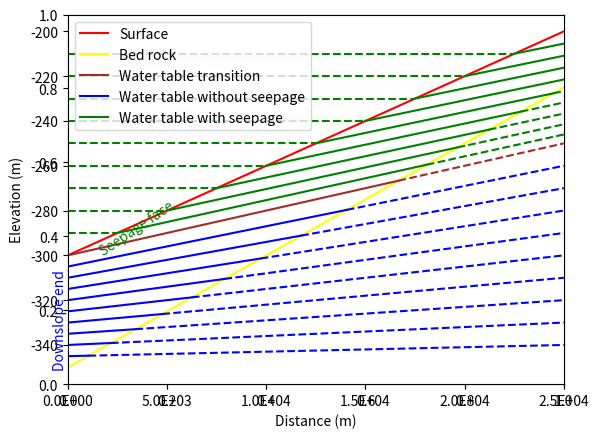
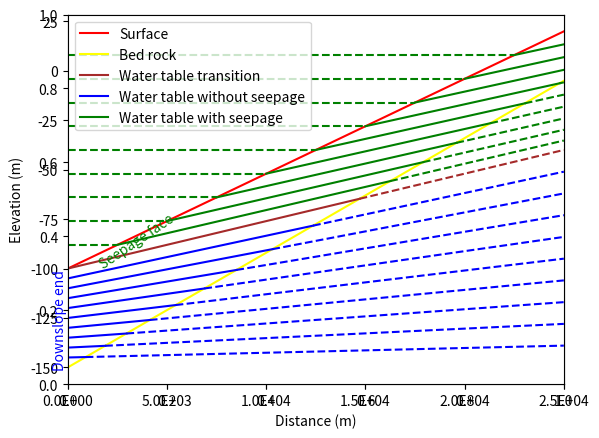
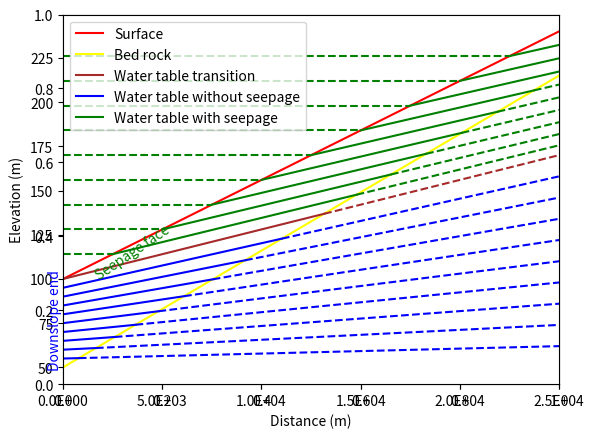
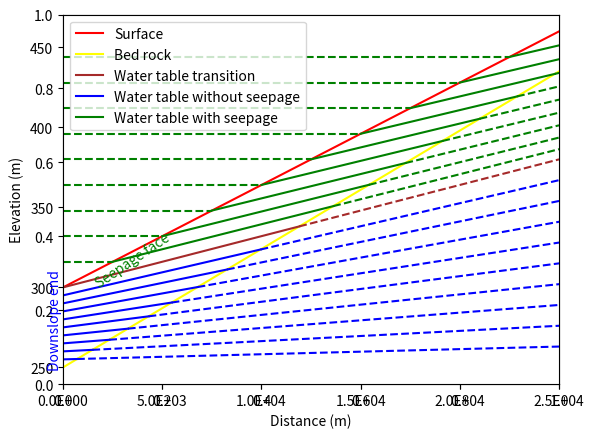
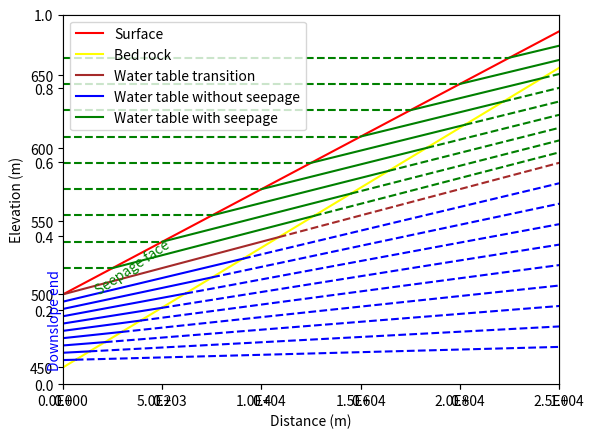
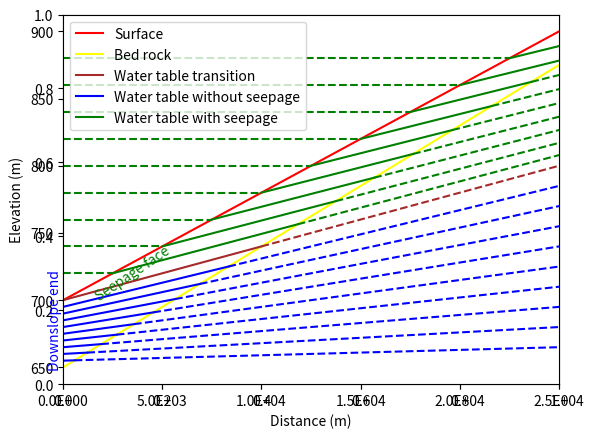
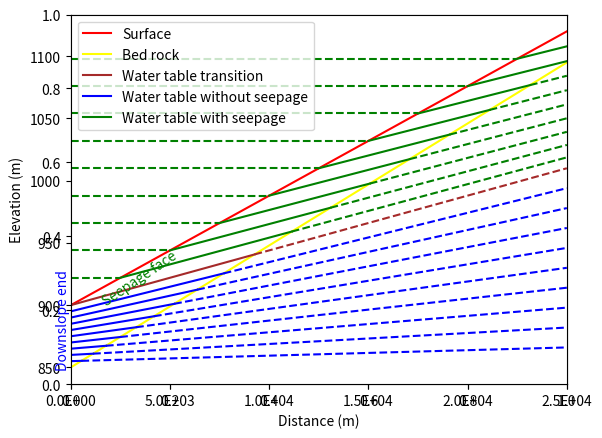
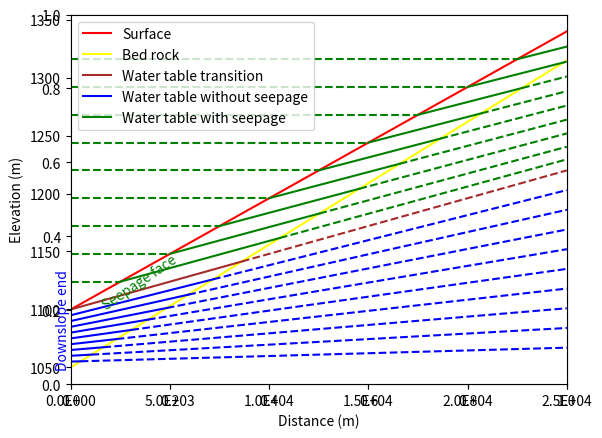
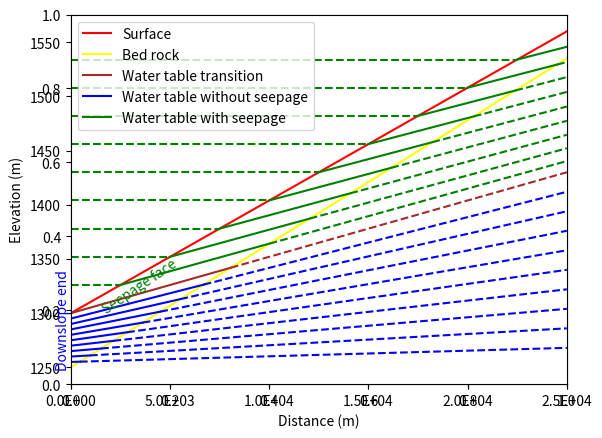
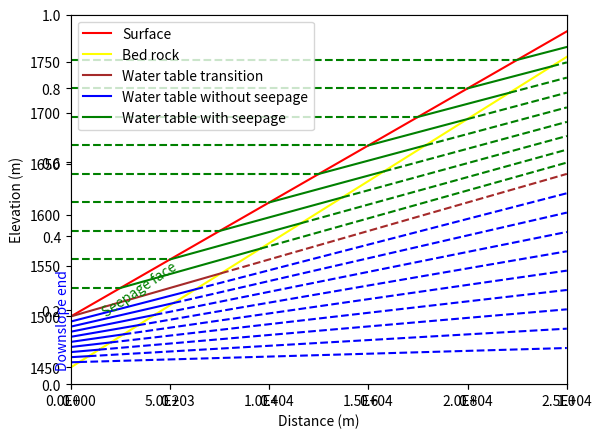

These charts were generated, in order, by the following Python code:
import math
from mpl_toolkits.mplot3d import Axes3D
import matplotlib.pyplot as plt
from matplotlib import cm
from matplotlib.ticker import LinearLocator, FormatStrFormatter
import numpy as np
import matplotlib.ticker as mtick

dDistance_in = 50000  /2.

ninterval = 10

aElevation1 =   np.arange(ninterval) * 200 - 300
aElevation2 =   np.arange(ninterval) * 220 - 200
print(aElevation1)
print(aElevation2)

dThickness_critical_zone_in = 50.0
#dHeight1 = 40.0
#dHeight2= - 40
ndrop = 9
aHeight1 =   np.arange(ndrop) * 10 + 10
aHeight1 =   (np.arange(ndrop) + 1)*  dThickness_critical_zone_in / (ndrop+1)
#aHeight2 =   np.arange(ndrop) * 10 + 10

dRatio0 = 0.5
dRatio1 = 0.5
dRatio2 = 0.5
dRatio3 = 1.1

X, Y = np.meshgrid(aElevation1, aElevation2)
aLength = np.full( (ninterval,ninterval), 0.0, dtype=float)

#for i in range(1,20):
    #print(math.atan(i /ninterval))
    #print(math.atan( (i+1.0)/ ninterval) - math.atan(i /ninterval) )

for i in range(ninterval):
    aHeight2 =   (np.arange(ndrop)+1) * (aElevation2[i]-aElevation1[i]) /(ndrop+1)
    print(aElevation1[i] ,aElevation2[i] )
    #elevation difference reference
    dummy0 = (aElevation2[i] - (aElevation1[i] ) ) 
    dElevation_difference = dummy0
    #slope
    dDummy1 =  dElevation_difference  / dDistance_in
    A1 = dDummy1
    dSlope_surface = math.atan(A1)
    #print(dSlope_surface / math.pi * 180)
    aLength[i,i] = dSlope_surface
    #dDummy2 = dElevation_difference / dDistance_in
    #dDummy2 = dThickness_critical_zone_in * (1 - pow(dDummy2, 0.25 ))
    #dDummy2 =  (aElevation2[i] - dDummy2) - (aElevation1[i] - dThickness_critical_zone_in) 
    #dDummy3 =  dDummy2 / dDistance_in
    dDummy2 = (aElevation2[i] - dThickness_critical_zone_in * dRatio0) - ( (aElevation1[i] ) - dThickness_critical_zone_in  ) 
    dDummy3 =  dDummy2 / dDistance_in
    A4= dDummy3

    dSlope_bedrock = math.atan(A4)
    #print(dSlope_bedrock / math.pi * 180)

    # start from here , we have another loop for WT dynamics
    fig = plt.figure()
    plt.cla()
    ax = plt.axes()
    B1 = aElevation1[i]
    B4 = aElevation1[i]-dThickness_critical_zone_in
    x=np.array([0, dDistance_in])
    
    y = x * A1 + B1
    ax.set_xlabel('Distance (m)', fontsize=10)
    ax.set_ylabel('Elevation (m)', fontsize=10)
    
    fmt = '%.1E' # Format you want the ticks, e.g. '40%'
    xticks = mtick.FormatStrFormatter(fmt)
    ax.xaxis.set_major_formatter(xticks)
    
    ax.plot(x,y ,'red',label='Surface')
    ax.set_xlim(x[0], x[1])
    y = x * A4 + B4
    ax.plot(x,y, 'yellow',label='Bed rock')

    a1_degree = np.arctan(A1) 
    a1_degree = np.rad2deg( a1_degree)
    #a1_degree = np.arctan(0.5)
    dummy0 = np.array((a1_degree,)) 
    dummy1 = np.array( [ 0, aElevation1[i] ] ) 
    dummy2 = dummy1.reshape((1, 2))
    trans_angle = ax.transData.transform_angles(dummy0, dummy2,False )[0]
    #plt.show()

    ax.text(-0.03 * dDistance_in , aElevation1[i] - dThickness_critical_zone_in, "Downslope end", color ='blue', rotation = 90)
    trans_angle = trans_angle
    ax.text(0.06* dDistance_in, aElevation1[i], "Seepage face", color ='green', rotation = trans_angle)
    iFlag_once = 1 

    #if(  (aElevation2[i]  - dRatio0 * dThickness_critical_zone_in) > (aElevation1[i])   ):
    #    A3 =  (aElevation2[i]  - dRatio0 * dRatio1 * dThickness_critical_zone_in -aElevation1[i] ) / dDistance_in
    #else:
    #    A3 =  (aElevation2[i]  - dRatio2 * dElevation_difference -aElevation1[i] ) / dDistance_in
        #y5 =  A3 * x5 + B3 
        #when x5 = 0 B3= surface elevation

    A3 = ( dRatio2 ) * (aElevation2[i]  -aElevation1[i] ) / dDistance_in

    B3 = aElevation1[i]
    C3 = dDistance_in
    D3 = A3 * C3 + B3
    #left range
    dRange0 = dThickness_critical_zone_in
    dRange1 = dThickness_critical_zone_in + A3 * C3
  #right range
    dRange2 = dElevation_difference
    dRange3 = aElevation2[i] - D3    

#draw transition 
    G34 = (B3-B4) / (A4-A3)
    H34 = A4 * G34 + B4
    if(G34 < dDistance_in):
        x=np.array([0, G34])
        y = x * A3 + B3
        ax.plot(x,y, 'brown',label ='Water table transition')
        x= np.array([G34, dDistance_in])
        y = x * A3 + B3
        ax.plot(x,y, 'brown', linestyle='--' )
    else:
        x=np.array([0, dDistance_in])
        y = x * A3 + B3
        ax.plot(x,y, 'brown',label ='Water table transition')
        

    for j in range(ndrop):
        dHeight1 = aHeight1[j]
        dHeight2 = aHeight2[j]
        #transition slope
        
        #water table below minimal elevation
        dWt1 =  aElevation1[i] - dHeight1        
        dDummy1 = dHeight1 / dThickness_critical_zone_in
        dDummy1 = pow( dDummy1, 1)
        dDummy2 = dRange1 * dDummy1


        D5 = D3 -  dDummy2
        F5 = dWt1
        dDummy3 = (D5 - F5) / dDistance_in        
       
        A5 = dDummy3   
        dSlope_watertable1 = math.atan( A5 )
        #print(dSlope_watertable1 / math.pi * 180)
        #intersect watertable below minimal elevation (A4 with A5)
        #y2 = A4 * x + B4 
        #y3 = A5 * x + B5         
        B5 = aElevation1[i]-dHeight1
        #x = (B5-B4) / (A4-A5)
        G45 = (B5-B4) / (A4-A5)
        H45 = A4 * G45 + B4
        dLength_watertable1 = G45
        #=========================================
        #water table above minimal elevation/seepage          
        #=========================================
        dWt2 = aElevation1[i] + dHeight2
        dDummy4 = dHeight2 / dRange2
        #dDummy4 = dHeight2 / ( aElevation2[i]-dWt2)
        dDummy5 = pow( dDummy4, dRatio3)
        #dDummy5 = pow( dDummy4, 2)
        dDummy6 = dRange3 * dDummy5
        #dDummy6 =  ( aElevation2[i]-dWt2) * dDummy5
        D2 = D3 + dDummy6
        #D2 = dWt2 + dDummy6
                
        H12 = dWt2 
        #H12 = A1 * G12 + B1
        G12 = (H12 - B1)  /  A1
        C2 = dDistance_in
        A2 = ( D2 - H12)/( C2 - G12 )

        #print( D2 )
        #ratio
        dSlope_watertable2 = math.atan( A2  )
        #intersect above elevation (A4 A2)
        #y2 = A4 * x + B4
        #y4 = A2 * x + B2
        #y41 = A2 * x41  + B2, where x41 and y41 are intersect between A1 and A2
        #B2 unknown, but it could be calculated from:
        
        B2 = H12 - A2 * G12
        
        G24 = (B2-B4) / (A4-A2)
        H24 = A4 * G24 + B4
        dLength_watertable2 = G24 
        #print(dLength_watertable2)
        #intersect between two watertable
        G25 = (B2-B5) / (A5-A2)
        H25 = A5 * G25 + B5
        #print(G45, G24, G25)
        print(A4, A1, A2, A3, A5)
        
        
        ci = 'C' + str(j)
        if iFlag_once == 1:
            x=np.array([0, G45])
            y = x * A5 + B5
            ax.plot(x,y, 'blue',label ='Water table without seepage')
            x= np.array([G45, dDistance_in])
            y = x * A5 + B5
            ax.plot(x,y, 'blue', linestyle='--' )
            
        else:
            x=np.array([0, G45])
            y = x * A5 + B5
            ax.plot(x,y, 'blue')
            x= np.array([G45, dDistance_in])
            y = x * A5 + B5
            ax.plot(x,y, 'blue', linestyle='--')
            
        #plot part
        x_1 = [0, G12]
        y_1 = [H12, H12]
        #intersect as well
        G24 = (B2-B4) / (A4-A2)
        H24 = A4 * G24 + B4
        if(G24 < dDistance_in):
            x_2 = np.array([G12, G24])
            y_2 = x_2 * A2 + B2
            x_22 = np.array([G24, dDistance_in])
            y_22 = x_22 * A2 + B2 
            if iFlag_once == 1:
                ax.plot(x_1,y_1, 'green', linestyle='--')
                ax.plot(x_2,y_2, 'green', label ='Water table with seepage')
                ax.plot(x_22,y_22, 'green', linestyle='--')
            
            else:
                ax.plot(x_1,y_1, 'green', linestyle='--')
                ax.plot(x_2,y_2, 'green')
                ax.plot(x_22,y_22, 'green', linestyle='--')
                
        else: 
            x_2 = np.array([G12, dDistance_in])
            y_2 = x_2 * A2 + B2
            if iFlag_once == 1:
                ax.plot(x_1,y_1, 'green', linestyle='--')
                ax.plot(x_2,y_2, 'green', label ='Water table with seepage')
            else:
                ax.plot(x_1,y_1, 'green', linestyle='--')
                ax.plot(x_2,y_2, 'green')
                

        
        
        
        iFlag_once = 0    
        
        
        #print(y_2[1])
        #plt.show()
    ax.legend()
    print("=============")    
        #plt.savefig( 'slope_' +  "{:.0f}".format(dHeight1) +'_' +"{:.0f}".format(dHeight2) +  '_' +   str(i).zfill(2) +'.png')
    plt.savefig( 'slope_' + str(i).zfill(2) + str(j).zfill(2)+ '.png')

